Run: headless pygame with SDL's dummy video driver; simulated clock (each Clock.tick advances the game by its frame time, no real sleeping); random seed 0; keys injected as events and as key.get_pressed() state; no mouse input.
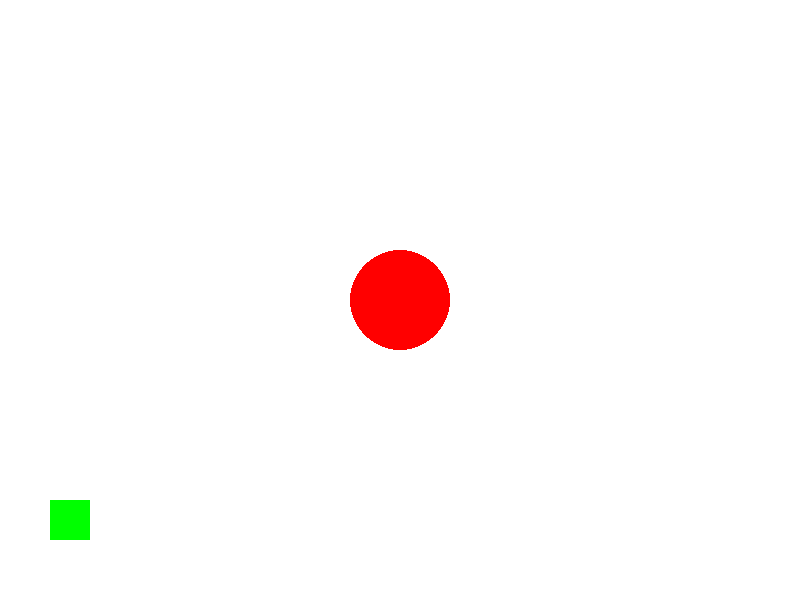
Frame 1 of 4 · flips 1–60 · no input
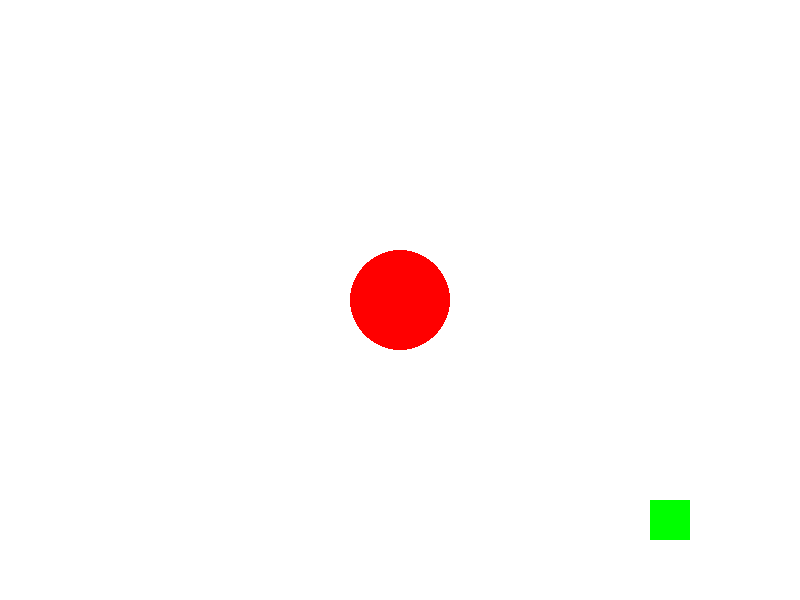
Frame 2 of 4 · flips 61–180 · tapped SPACE, RETURN · held RIGHT (→), D
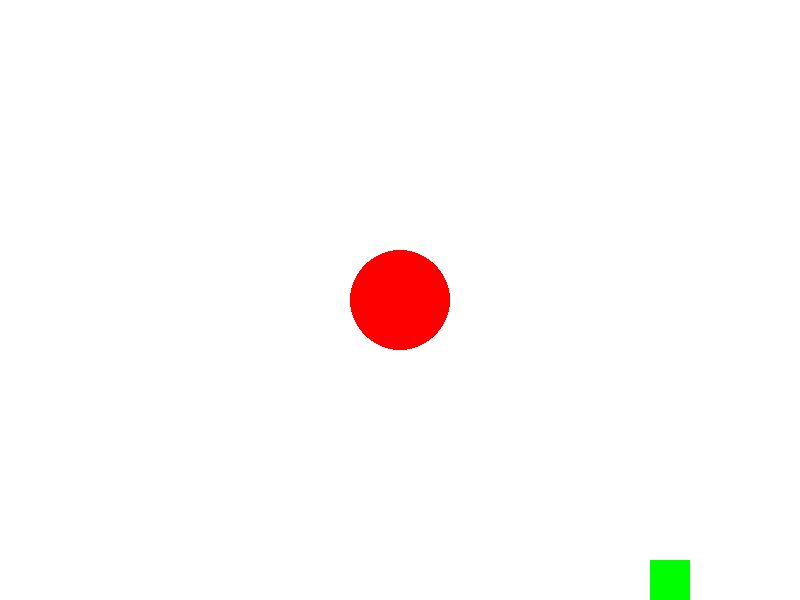
Frame 3 of 4 · flips 181–300 · held DOWN (↓), S
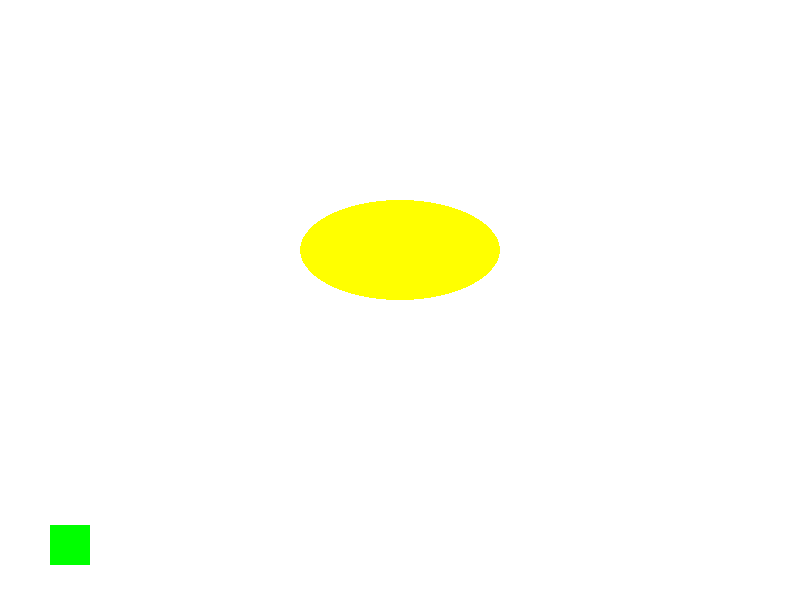
Frame 4 of 4 · flips 301–420 · held LEFT (←), A, UP (↑), W

The pygame program that drew these frames:

import pygame
pygame.init()

# Constants
ROOM_WIDTH = 800
ROOM_HEIGHT = 600
GRID_WIDTH = 3
GRID_HEIGHT = 3
LEVELS = 3

# Setup
screen = pygame.display.set_mode((ROOM_WIDTH, ROOM_HEIGHT))
clock = pygame.time.Clock()

# Initialize rooms and player
rooms = []  # This will hold all levels of rooms
for level in range(LEVELS):  # Loop through each level
   level_rooms = []  # List to hold all rows in this level
   for row in range(GRID_HEIGHT):  # Loop through each row in the level
      row_rooms = []  # List to hold all columns (rooms) in this row
      for col in range(GRID_WIDTH):  # Loop through each column in the row
         room_surface = pygame.Surface((ROOM_WIDTH, ROOM_HEIGHT))  # Create a blank room surface
         row_rooms.append(room_surface)  # Add the room surface to the current row
      level_rooms.append(row_rooms)  # Add the completed row to the current level
   rooms.append(level_rooms)  # Add the completed level to the main rooms list

current_room = [0, 0, 0]  # [level, row, column]
player = pygame.Rect(50, ROOM_HEIGHT - 100, 40, 40)
speed = 5

def handle_room_transition():
   global current_room
   level, row, col = current_room

   # Move left
   if player.left < 0:
      if col > 0:
         current_room[2] -= 1
         player.right = ROOM_WIDTH
      else:
         player.left = 0

   # Move right
   elif player.right > ROOM_WIDTH:
      if col < GRID_WIDTH - 1:
         current_room[2] += 1
         player.left = 0
      else:
         player.right = ROOM_WIDTH

   # Move up
   elif player.top < 0:
      if row < GRID_HEIGHT - 1:
         current_room[1] += 1
         player.bottom = ROOM_HEIGHT
      else:
         player.top = 0

   # Move down
   elif player.bottom > ROOM_HEIGHT:
      if row > 0:
         current_room[1] -= 1
         player.top = 0
      else:
         player.bottom = ROOM_HEIGHT

   # Special case: top-right of top-right room
   if current_room[1] == GRID_HEIGHT - 1 and current_room[2] == GRID_WIDTH - 1:
      if player.top == 0 and player.right == ROOM_WIDTH:
         if current_room[0] < LEVELS - 1:
            current_room[0] += 1  # Go to next level
            current_room[1] = 0   # Reset to bottom-left room
            current_room[2] = 0
            player.left = 50
            player.top = ROOM_HEIGHT - 100



def draw_current_room(surface, level, row, col):
   # Base color for every room
   surface.fill((255, 255, 255))

    # ──────────────── LEVEL 1 ────────────────
   if level == 0 and row == 0 and col == 0:
      # Level 1 - Bottom-left room
      pygame.draw.circle(surface, (255, 0, 0), (400, 300), 50)
   elif level == 0 and row == 0 and col == 1:
      # Level 1 - Bottom-middle room
      pygame.draw.rect(surface, (0, 255, 0), (350, 250, 100, 100))
   elif level == 0 and row == 0 and col == 2:
      # Level 1 - Bottom-right room
      pygame.draw.line(surface, (0, 0, 255), (0, 0), (800, 600), 5)
   elif level == 0 and row == 1 and col == 0:
      # Level 1 - Middle-left room
      pygame.draw.ellipse(surface, (255, 255, 0), (300, 200, 200, 100))
   elif level == 0 and row == 1 and col == 1:
      # Level 1 - Center room
      pygame.draw.polygon(surface, (255, 0, 255), [(400, 200), (500, 400), (300, 400)])
   elif level == 0 and row == 1 and col == 2:
      # Level 1 - Middle-right room
      pygame.draw.rect(surface, (0, 255, 255), (100, 100, 600, 400), 10)
   elif level == 0 and row == 2 and col == 0:
      # Level 1 - Top-left room
      pygame.draw.line(surface, (255, 255, 255), (0, 300), (800, 300), 3)
   elif level == 0 and row == 2 and col == 1:
      # Level 1 - Top-middle room
      pygame.draw.circle(surface, (128, 0, 128), (400, 300), 75, 5)
   elif level == 0 and row == 2 and col == 2:
      # Level 1 - Top-right room
      pygame.draw.rect(surface, (128, 128, 0), (200, 150, 400, 300))

    # ──────────────── LEVEL 2 ────────────────
   if level == 1 and row == 0 and col == 0:
      # Level 2 - Bottom-left room
      pygame.draw.rect(surface, (100, 100, 255), (400, 300, -400, -300))
   elif level == 1 and row == 0 and col == 1:
      # Level 2 - Bottom-middle room
      pygame.draw.rect(surface, (255, 100, 100), (300, 200, 200, 200))
   elif level == 1 and row == 0 and col == 2:
      # Level 2 - Bottom-right room
      pygame.draw.line(surface, (0, 255, 100), (0, 600), (800, 0), 5)
   elif level == 1 and row == 1 and col == 0:
      # Level 2 - Middle-left room
      pygame.draw.ellipse(surface, (100, 255, 255), (250, 250, 300, 150))
   elif level == 1 and row == 1 and col == 1:
      # Level 2 - Center room
      pygame.draw.polygon(surface, (200, 200, 0), [(400, 100), (600, 500), (200, 500)])
   elif level == 1 and row == 1 and col == 2:
      # Level 2 - Middle-right room
      pygame.draw.rect(surface, (0, 100, 200), (150, 150, 500, 300), 8)
   elif level == 1 and row == 2 and col == 0:
      # Level 2 - Top-left room
      pygame.draw.line(surface, (255, 0, 0), (0, 0), (800, 600), 2)
   elif level == 1 and row == 2 and col == 1:
      # Level 2 - Top-middle room
      pygame.draw.circle(surface, (0, 255, 0), (400, 300), 60)
   elif level == 1 and row == 2 and col == 2:
      # Level 2 - Top-right room
      pygame.draw.rect(surface, (0, 0, 255), (250, 200, 300, 200))

   # ──────────────── LEVEL 3 ────────────────
   if level == 2 and row == 0 and col == 0:
      # Level 3 - Bottom-left room
      pygame.draw.circle(surface, (255, 255, 255), (400, 300), 30)
   elif level == 2 and row == 0 and col == 1:
      # Level 3 - Bottom-middle room
      pygame.draw.rect(surface, (200, 100, 50), (300, 250, 200, 100))
   elif level == 2 and row == 0 and col == 2:
      # Level 3 - Bottom-right room
      pygame.draw.line(surface, (50, 200, 100), (0, 0), (800, 600), 4)
   elif level == 2 and row == 1 and col == 0:
      # Level 3 - Middle-left room
      pygame.draw.ellipse(surface, (100, 0, 200), (200, 200, 400, 150))
   elif level == 2 and row == 1 and col == 1:
      # Level 3 - Center room
      pygame.draw.polygon(surface, (0, 200, 200), [(400, 150), (550, 450), (250, 450)])
   elif level == 2 and row == 1 and col == 2:
      # Level 3 - Middle-right room
      pygame.draw.rect(surface, (255, 128, 0), (100, 100, 600, 400), 6)
   elif level == 2 and row == 2 and col == 0:
      # Level 3 - Top-left room
      pygame.draw.line(surface, (128, 128, 128), (0, 300), (800, 300), 3)
   elif level == 2 and row == 2 and col == 1:
      # Level 3 - Top-middle room
      pygame.draw.circle(surface, (0, 128, 128), (400, 300), 90, 3)
   elif level == 2 and row == 2 and col == 2:
      # Level 3 - Top-right room
      pygame.draw.rect(surface, (128, 0, 0), (200, 150, 400, 300))

# Game loop
running = True
while running:
   for event in pygame.event.get():
      if event.type == pygame.QUIT:
         running = False

   keys = pygame.key.get_pressed()
   if keys[pygame.K_a]: player.x -= speed      # Move left
   if keys[pygame.K_d]: player.x += speed      # Move right
   if keys[pygame.K_w]: player.y -= speed      # Move up
   if keys[pygame.K_s]: player.y += speed      # Move down

   handle_room_transition()
   level, row, col = current_room
   draw_current_room(screen, level, row, col)
   pygame.draw.rect(screen, (0, 255, 0), player)
   pygame.display.flip()
   clock.tick(60)

pygame.quit()
